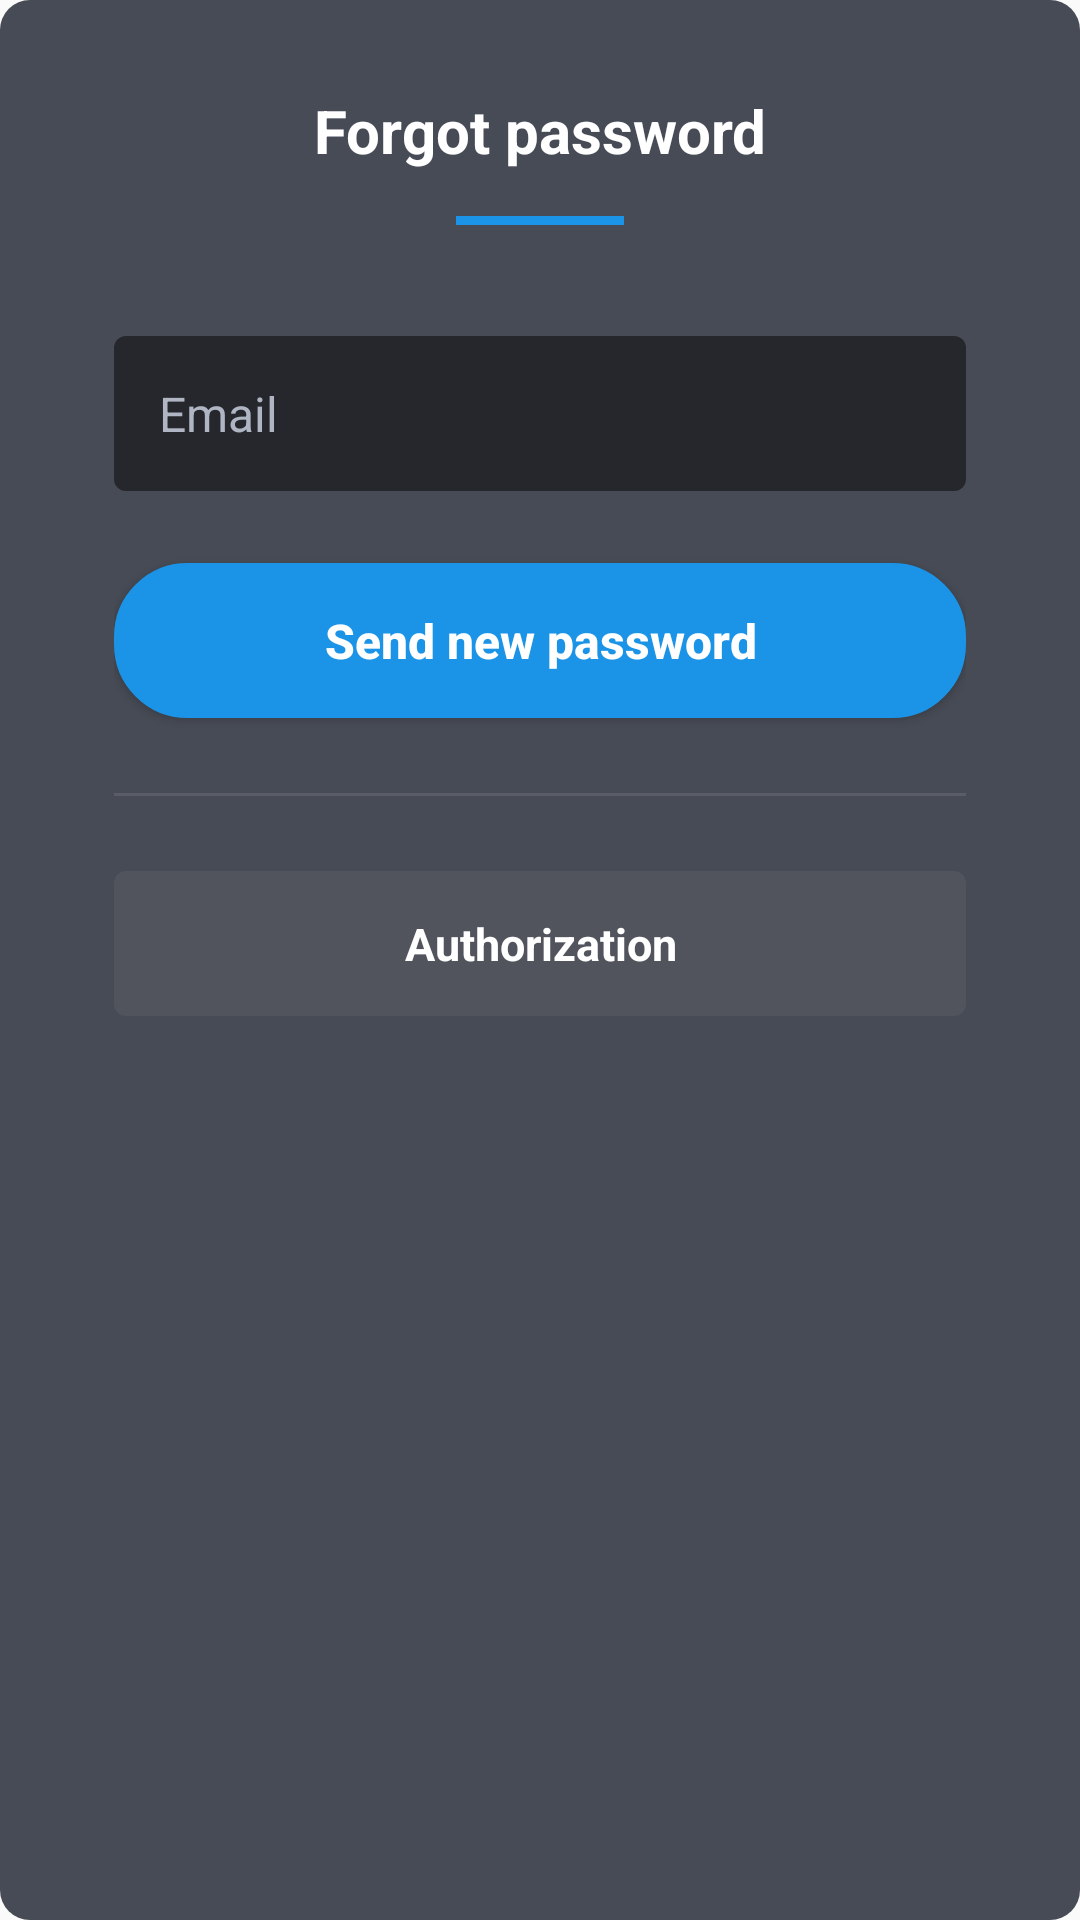

The Android layout XML behind this screen, and the referenced resources:
<!-- AndroidManifest.xml: application theme AppTheme -->
<!-- res/layout/fragment_forgot_password.xml -->
<?xml version="1.0" encoding="utf-8"?>
<androidx.core.widget.NestedScrollView xmlns:android="http://schemas.android.com/apk/res/android"
    android:layout_width="match_parent"
    android:layout_height="match_parent"
    android:background="@drawable/login_background">

    <LinearLayout
        android:layout_width="match_parent"
        android:layout_height="wrap_content"
        android:layout_marginStart="8dp"
        android:layout_marginEnd="8dp"
        android:orientation="vertical"
        android:padding="30dp">

        <androidx.appcompat.widget.AppCompatTextView
            android:layout_width="match_parent"
            android:layout_height="wrap_content"
            android:fontFamily="sans-serif"
            android:gravity="center"
            android:text="@string/forgot_password"
            android:textColor="#fff"
            android:textSize="20sp"
            android:textStyle="bold" />

        <View
            android:layout_width="56dp"
            android:layout_height="3dp"
            android:layout_gravity="center"
            android:layout_marginTop="15dp"
            android:background="#1B94E7" />

        <EditText
            android:id="@+id/etEmail"
            android:layout_width="match_parent"
            android:layout_height="wrap_content"
            android:layout_marginTop="37dp"
            android:background="@drawable/input_background"
            android:gravity="center_vertical"
            android:hint="@string/email"
            android:inputType="textEmailAddress"
            android:padding="15dp"
            android:singleLine="true"
            android:textColor="#B0B5C3"
            android:textColorHint="#B0B5C3"
            android:textSize="16sp" />


        <Button
            android:id="@+id/btnSendNewPassword"
            android:layout_width="match_parent"
            android:layout_height="wrap_content"
            android:layout_gravity="center"
            android:layout_marginTop="24dp"
            android:background="@drawable/sign_in_button"
            android:clickable="true"
            android:focusable="true"
            android:foreground="?attr/selectableItemBackground"
            android:gravity="center"
            android:padding="15dp"
            android:text="@string/send_new_password"
            android:textAllCaps="false"
            android:textColor="#fff"
            android:textSize="16sp"
            android:textStyle="bold" />

        <View
            android:layout_width="match_parent"
            android:layout_height="1dp"
            android:layout_marginTop="25dp"
            android:background="#1AFFFFFF" />

        <androidx.appcompat.widget.AppCompatTextView
            android:id="@+id/btnAuthorization"
            android:layout_width="match_parent"
            android:layout_height="wrap_content"
            android:layout_gravity="center"
            android:layout_marginTop="25dp"
            android:background="@drawable/register_background"
            android:clickable="true"
            android:focusable="true"
            android:foreground="?attr/selectableItemBackground"
            android:gravity="center"
            android:paddingTop="14dp"
            android:paddingBottom="14dp"
            android:text="@string/authorization"
            android:textColor="@color/white"
            android:textSize="15sp"
            android:textStyle="bold" />

    </LinearLayout>
</androidx.core.widget.NestedScrollView>
<!-- resources referenced by this layout -->
<resources>
  <color name="white">#FFFFFF</color>
  <!-- drawable input_background (drawable) -->
  <?xml version="1.0" encoding="utf-8"?>
  <shape android:shape="rectangle"
      xmlns:android="http://schemas.android.com/apk/res/android">
      <solid android:color="#25272C" />
      <corners android:radius="4dp" />
  </shape>
  <!-- drawable login_background (drawable) -->
  <?xml version="1.0" encoding="utf-8"?>
  <shape android:shape="rectangle"
      xmlns:android="http://schemas.android.com/apk/res/android">
      <solid android:color="#474B55" />
      <corners android:radius="10dp" />
  </shape>
  <!-- drawable register_background (drawable) -->
  <?xml version="1.0" encoding="utf-8"?>
  <shape android:shape="rectangle"
      xmlns:android="http://schemas.android.com/apk/res/android">
      <solid android:color="#51545C" />
      <corners android:radius="4dp" />
  </shape>
  <!-- drawable sign_in_button (drawable) -->
  <?xml version="1.0" encoding="UTF-8"?>
  <shape xmlns:android="http://schemas.android.com/apk/res/android">
      <stroke
          android:width="1dp"
          android:color="#1B94E7" />
      <corners
          android:bottom="1dp"
          android:left="1dp"
          android:radius="24dp"
          android:right="1dp"
          android:top="1dp" />
      <solid android:color="#1B94E7" />
  
      <padding
          android:bottom="1dp"
          android:left="1dp"
          android:right="1dp"
          android:top="1dp" />
      <solid android:color="#1B94E7" />
  
  </shape>
  <string name="authorization">Authorization</string>
  <string name="email">Email</string>
  <string name="forgot_password">Forgot password</string>
  <string name="send_new_password">Send new password</string>
  <style name="AppTheme" parent="Theme.AppCompat.Light.NoActionBar">
          <item name="colorPrimary">@color/colorBar</item>
          <item name="colorPrimaryDark">@color/colorBar</item>
          <item name="colorAccent">@color/colorAccent</item>
          <item name="windowActionBar">false</item>
          <item name="windowNoTitle">true</item>
      </style>
  <color name="colorBar">#1f2635</color>
  <color name="colorAccent">#0a0d10</color>
</resources>
